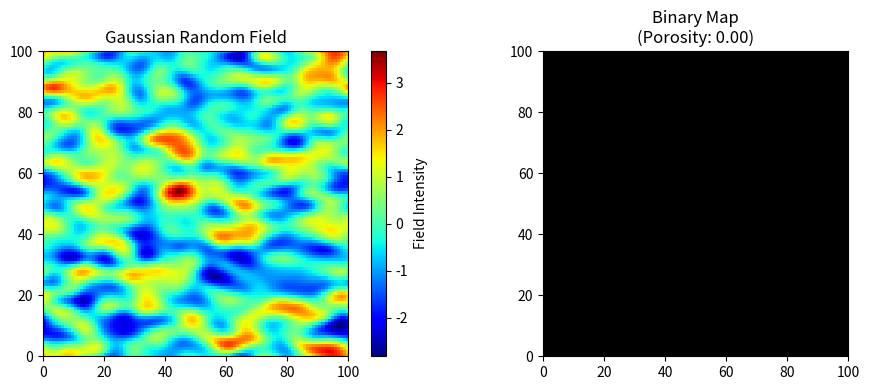

Here is the Python script that generated this plot:
import numpy as np
from scipy.ndimage import gaussian_filter
from scipy.stats import norm
from scipy.optimize import minimize_scalar
import matplotlib.pyplot as plt

# 参数设置
Nx, Ny = 100, 100       # 网格尺寸
lambda_x, lambda_y = 5, 3  # 特征长度
target_porosity = 0.2   # 孔隙率

# 生成高斯随机场（标准化版本）
def generate_gaussian_field():
    white_noise = np.random.normal(size=(Ny, Nx))
    sigma_x = lambda_x / np.sqrt(2)
    sigma_y = lambda_y / np.sqrt(2)
    Z = gaussian_filter(white_noise, sigma=(sigma_y, sigma_x), mode='wrap')
    return (Z - Z.mean()) / Z.std()  # 标准化

# 优化阈值函数
def find_optimal_threshold(Z, target):
    def loss(F0):
        porosity = (Z <= F0).mean()  # 黑色区域占比
        return abs(porosity - target)
    
    result = minimize_scalar(loss, bracket=[-3, 3])
    return result.x

# 主流程
np.random.seed(None)  # 随机种子
Z = generate_gaussian_field()
F0 = find_optimal_threshold(Z, target_porosity)
binary_map = (Z > F0).astype(int)  # 1=材料，0=孔隙

# 可视化结果
plt.figure(figsize=(10, 4))

# 高斯随机场原图
plt.subplot(1, 2, 1)
plt.imshow(Z, cmap='jet', origin='lower', 
          extent=[0, Nx, 0, Ny])
plt.colorbar(label='Field Intensity')
plt.title('Gaussian Random Field')

# 二值图
plt.subplot(1, 2, 2)
plt.imshow(binary_map, cmap='gray', origin='lower',
          extent=[0, Nx, 0, Ny])
plt.title(f'Binary Map\n(Porosity: {(binary_map == 0).mean():.2f})')

plt.tight_layout()
plt.show()

# 保存二值图数据（ASCII格式）
np.savetxt('porosity.txt', binary_map, fmt='%d', delimiter='')